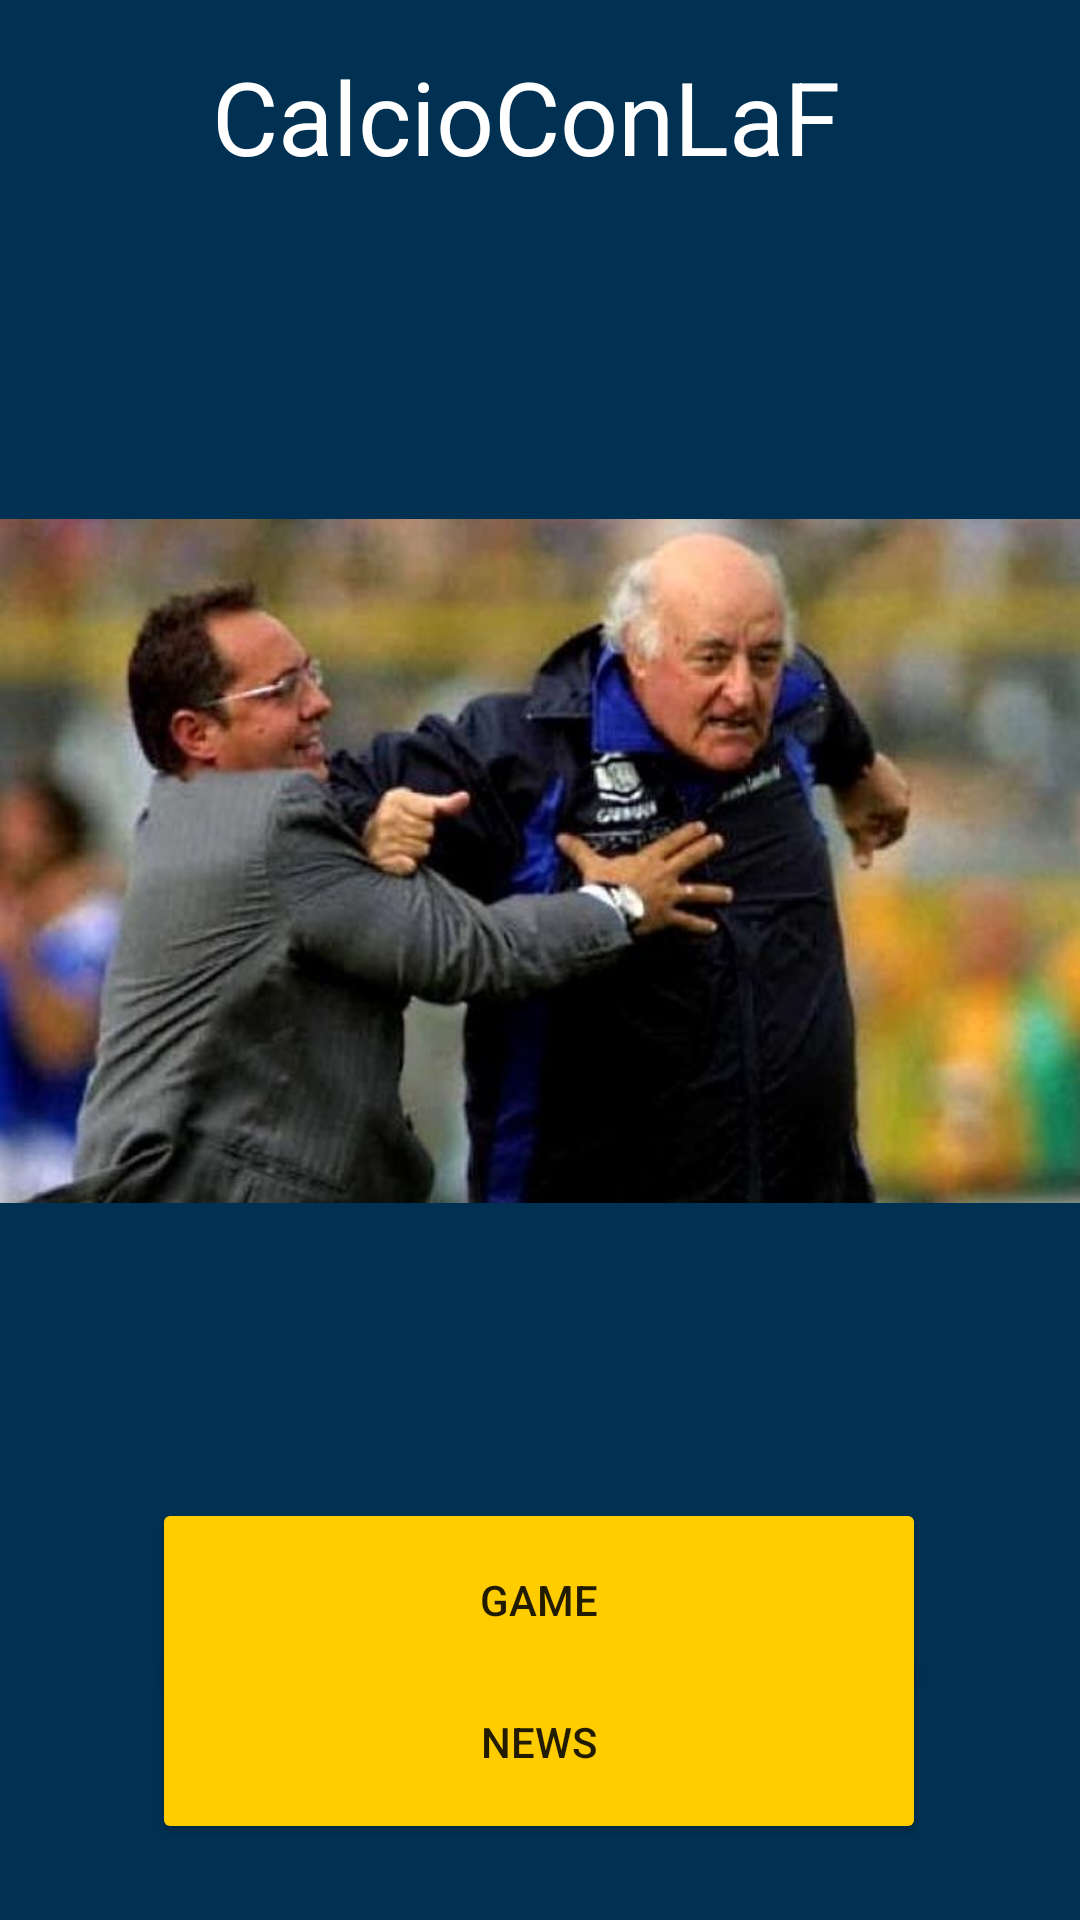

This screen was rendered from an Android layout file. Write that file and the resources it references.
<!-- AndroidManifest.xml: application theme Theme.CalcioConLaF -->
<!-- res/layout/activity_main.xml -->
<?xml version="1.0" encoding="utf-8"?>
<androidx.constraintlayout.widget.ConstraintLayout xmlns:android="http://schemas.android.com/apk/res/android"
    xmlns:app="http://schemas.android.com/apk/res-auto"
    xmlns:tools="http://schemas.android.com/tools"
    android:layout_width="match_parent"
    android:layout_height="match_parent"
    android:background="@color/blueScuro"
    tools:context=".MainActivity">

    <ImageView
        android:id="@+id/imgSfondo"
        android:layout_width="410dp"
        android:layout_height="414dp"
        android:layout_marginTop="80dp"
        app:layout_constraintEnd_toEndOf="parent"
        app:layout_constraintStart_toStartOf="parent"
        app:layout_constraintTop_toTopOf="parent"
        app:srcCompat="@drawable/mazzone" />

    <TextView
        android:id="@+id/txtTitle"
        android:layout_width="219dp"
        android:layout_height="44dp"
        android:layout_marginBottom="20dp"
        android:text="CalcioConLaF"
        android:textColor="@color/white"
        android:textSize="34sp"
        app:layout_constraintBottom_toTopOf="@+id/imgSfondo"
        app:layout_constraintEnd_toEndOf="parent"
        app:layout_constraintStart_toStartOf="parent" />

    <Button
        android:id="@+id/btnGame"
        android:layout_width="258dp"
        android:layout_height="68dp"
        android:layout_marginBottom="4dp"
        android:backgroundTint="@color/yellow"
        android:text="GAME"
        app:layout_constraintBottom_toBottomOf="parent"
        app:layout_constraintEnd_toEndOf="parent"
        app:layout_constraintHorizontal_bias="0.496"
        app:layout_constraintStart_toStartOf="parent"
        app:layout_constraintTop_toBottomOf="@+id/imgSfondo"
        app:layout_constraintVertical_bias="0.072"
        tools:ignore="DuplicateClickableBoundsCheck" />

    <Button
        android:id="@+id/btnNews"
        android:layout_width="258dp"
        android:layout_height="68dp"
        android:layout_marginBottom="4dp"
        android:backgroundTint="@color/yellow"
        android:text="NEWS"
        app:layout_constraintBottom_toBottomOf="parent"
        app:layout_constraintEnd_toEndOf="parent"
        app:layout_constraintHorizontal_bias="0.496"
        app:layout_constraintStart_toStartOf="parent"
        app:layout_constraintTop_toBottomOf="@+id/imgSfondo"
        app:layout_constraintVertical_bias="0.712" />

</androidx.constraintlayout.widget.ConstraintLayout>
<!-- resources referenced by this layout -->
<resources>
  <color name="blueScuro">#003153</color>
  <color name="white">#FFFFFFFF</color>
  <color name="yellow">#FFCC00</color>
  <!-- drawable mazzone: jpg bitmap (drawable, 41311 bytes) -->
  <style name="Theme.CalcioConLaF" parent="Theme.MaterialComponents.DayNight.DarkActionBar">
          
          <item name="colorPrimary">@color/purple_500</item>
          <item name="colorPrimaryVariant">@color/purple_700</item>
          <item name="colorOnPrimary">@color/white</item>
          
          <item name="colorSecondary">@color/teal_200</item>
          <item name="colorSecondaryVariant">@color/teal_700</item>
          <item name="colorOnSecondary">@color/black</item>
          
          <item name="android:statusBarColor" tools:targetApi="l">?attr/colorPrimaryVariant</item>
          
      </style>
  <color name="purple_500">#FF6200EE</color>
  <color name="purple_700">#FF3700B3</color>
  <color name="teal_200">#FF03DAC5</color>
  <color name="teal_700">#FF018786</color>
  <color name="black">#FF000000</color>
</resources>
